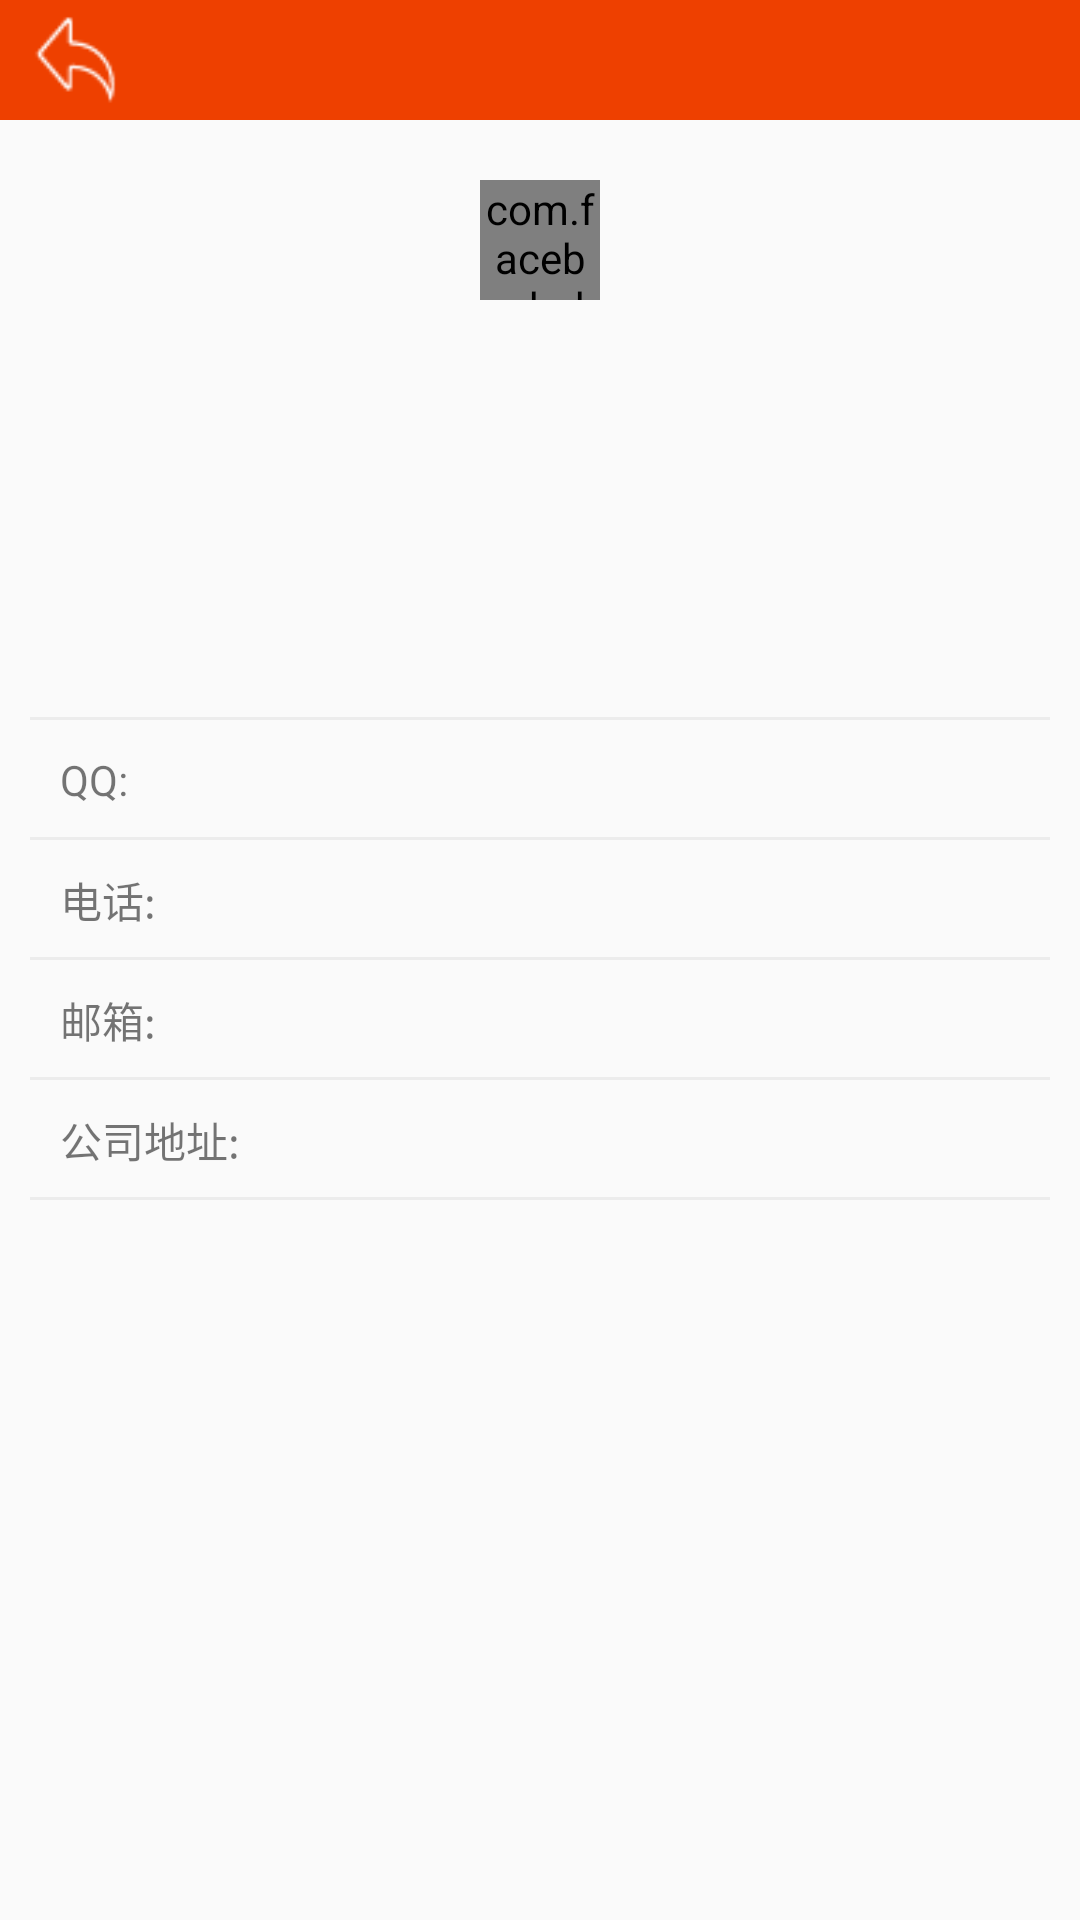

Layout XML and referenced resources for this Android screen:
<!-- AndroidManifest.xml: application theme AppTheme -->
<!-- res/layout/layout_menu_contact.xml -->
<?xml version="1.0" encoding="utf-8"?>
<LinearLayout xmlns:android="http://schemas.android.com/apk/res/android"
    android:layout_width="match_parent"
    android:layout_height="match_parent"
    xmlns:fresco="http://schemas.android.com/apk/res-auto"
    android:fitsSystemWindows="true"
    android:orientation="vertical">

    <include layout="@layout/layout_common_back_title" />

    <RelativeLayout
        android:layout_width="match_parent"
        android:layout_height="match_parent">

        <ProgressBar
            android:id="@+id/menu_contact_progress"
            android:layout_width="wrap_content"
            android:layout_height="wrap_content"
            android:layout_centerInParent="true"
            android:visibility="gone" />

        <LinearLayout
            android:layout_width="match_parent"
            android:layout_height="match_parent"
            android:orientation="vertical">


            <RelativeLayout
                android:layout_width="match_parent"
                android:layout_height="180dp"
                android:layout_marginLeft="10dp"
                android:layout_marginRight="10dp"
                android:layout_marginTop="20dp">

                <com.facebook.drawee.view.SimpleDraweeView
                    android:id="@+id/menu_contact_logo"
                    android:layout_width="40dp"
                    android:layout_height="40dp"
                    android:layout_centerHorizontal="true"
                    fresco:placeholderImage="@mipmap/ic_launcher"/>

                <TextView
                    android:gravity="center_horizontal"
                    android:id="@+id/menu_contact_info"
                    android:layout_width="match_parent"
                    android:layout_height="wrap_content"
                    android:layout_below="@id/menu_contact_logo"
                    android:layout_centerHorizontal="true"
                    android:layout_margin="20dp"
                    android:ellipsize="end" />

                <View
                    android:layout_width="match_parent"
                    android:layout_height="1dp"
                    android:layout_alignParentBottom="true"
                    android:background="@color/line" />
            </RelativeLayout>

            <RelativeLayout
                android:layout_width="match_parent"
                android:layout_height="40dp"
                android:layout_marginLeft="10dp"
                android:layout_marginRight="10dp">

                <TextView
                    android:id="@+id/menu_contact_qq_name"
                    android:layout_width="100dp"
                    android:layout_height="wrap_content"
                    android:layout_centerVertical="true"
                    android:layout_marginLeft="10dp"
                    android:text="QQ:" />


                <TextView
                    android:id="@+id/menu_contact_qq_value"
                    android:layout_width="wrap_content"
                    android:layout_height="wrap_content"
                    android:layout_alignParentRight="true"
                    android:layout_centerVertical="true" />

                <View
                    android:layout_width="match_parent"
                    android:layout_height="1dp"
                    android:layout_alignParentBottom="true"
                    android:background="@color/line" />
            </RelativeLayout>

            <RelativeLayout
                android:layout_width="match_parent"
                android:layout_height="40dp"
                android:layout_marginLeft="10dp"
                android:layout_marginRight="10dp">

                <TextView
                    android:id="@+id/menu_contact_phone_name"
                    android:layout_width="100dp"
                    android:layout_height="wrap_content"
                    android:layout_centerVertical="true"
                    android:layout_marginLeft="10dp"
                    android:text="电话:" />


                <TextView
                    android:id="@+id/menu_contact_phone_value"
                    android:layout_width="wrap_content"
                    android:layout_height="wrap_content"
                    android:layout_alignParentRight="true"
                    android:layout_centerVertical="true" />

                <View
                    android:layout_width="match_parent"
                    android:layout_height="1dp"
                    android:layout_alignParentBottom="true"
                    android:background="@color/line" />
            </RelativeLayout>

            <RelativeLayout
                android:layout_width="match_parent"
                android:layout_height="40dp"
                android:layout_marginLeft="10dp"
                android:layout_marginRight="10dp">

                <TextView
                    android:id="@+id/menu_contact_email_name"
                    android:layout_width="100dp"
                    android:layout_height="wrap_content"
                    android:layout_centerVertical="true"
                    android:layout_marginLeft="10dp"
                    android:text="邮箱:" />


                <TextView
                    android:id="@+id/menu_contact_email_value"
                    android:layout_width="wrap_content"
                    android:layout_height="wrap_content"
                    android:layout_alignParentRight="true"
                    android:layout_centerVertical="true" />

                <View
                    android:layout_width="match_parent"
                    android:layout_height="1dp"
                    android:layout_alignParentBottom="true"
                    android:background="@color/line" />
            </RelativeLayout>


            <RelativeLayout
                android:layout_width="match_parent"
                android:layout_height="40dp"
                android:layout_marginLeft="10dp"
                android:layout_marginRight="10dp">

                <TextView
                    android:id="@+id/menu_contact_location_name"
                    android:layout_width="100dp"
                    android:layout_height="wrap_content"
                    android:layout_centerVertical="true"
                    android:layout_marginLeft="10dp"
                    android:text="公司地址:" />


                <TextView
                    android:id="@+id/menu_contact_location_value"
                    android:layout_width="wrap_content"
                    android:layout_height="wrap_content"
                    android:layout_alignParentRight="true"
                    android:layout_centerVertical="true" />

                <View
                    android:layout_width="match_parent"
                    android:layout_height="1dp"
                    android:layout_alignParentBottom="true"
                    android:background="@color/line" />
            </RelativeLayout>

        </LinearLayout>

    </RelativeLayout>

</LinearLayout>
<!-- res/layout/layout_common_back_title.xml (included above) -->
<?xml version="1.0" encoding="utf-8"?>
<RelativeLayout xmlns:android="http://schemas.android.com/apk/res/android"
    android:layout_width="match_parent"
    android:layout_height="40dp"
    android:id="@+id/title_layout"
    android:background="@color/colorPrimary">

    <ImageView
        android:id="@+id/common_back"
        android:layout_width="30dp"
        android:layout_height="30dp"
        android:layout_centerVertical="true"
        android:layout_marginLeft="10dp"
        android:src="@drawable/ic_back" />

    <TextView
        android:id="@+id/common_title"
        android:layout_width="wrap_content"
        android:layout_height="wrap_content"
        android:layout_centerInParent="true"
        android:textColor="@android:color/white"
        android:textSize="19sp" />

    <TextView
        android:id="@+id/common_title_right"
        android:layout_width="wrap_content"
        android:layout_height="wrap_content"
        android:layout_alignParentEnd="true"
        android:layout_alignParentTop="true"
        android:padding="10dp"
        android:visibility="gone"
        android:text="删除"
        android:textColor="@android:color/white" />

</RelativeLayout>
<!-- resources referenced by this layout -->
<resources>
  <color name="colorPrimary">#EE4000</color>
  <color name="line">#0e000000</color>
  <!-- drawable ic_back: png bitmap (drawable-hdpi, 671 bytes) -->
  <!-- mipmap ic_launcher: png bitmap (mipmap-hdpi, 4427 bytes) -->
  <style name="AppTheme" parent="Theme.AppCompat.Light.DarkActionBar">
          
          <item name="colorPrimary">@color/colorPrimary</item>
          <item name="colorPrimaryDark">@color/colorPrimaryDark</item>
          <item name="colorAccent">@color/colorAccent</item>
      </style>
  <color name="colorPrimaryDark">#EE5C42</color>
  <color name="colorAccent">#FF4081</color>
</resources>
